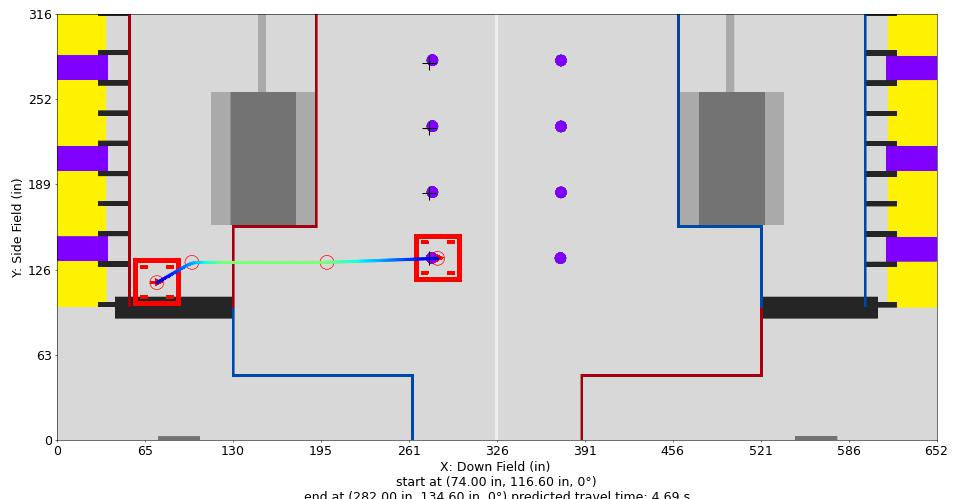

Data behind this chart, as committed beside it:
Distance (in), Time (s), X (in), Y (in), Velocity (in/s), Orientation (deg), Touch, Rotational Velocity (deg/s), Way X (in), Way Y (in), Way Velocity (in/s), Way Orientation (deg), Way Turn Radius (in), Touch this Point
0.0, 0.0, 74.0, 116.6, 12.0, 0.0, 0, 0.0, 74.0, 116.6, 12.0, 0.0, 3.0, 0.0
1, 0.07937, 74.87, 117.1, 13.2, 0.0, 0, 0.0, 100.0, 131.6, 48.0, 0.0, 20.0, 0.0
2, 0.1518, 75.73, 117.6, 14.4, 0.0, 0, 0.0, 200.0, 131.6, 84.0, 0.0, 3.0, 0.0
3, 0.2185, 76.6, 118.1, 15.6, 0.0, 0, 0.0, 282.0, 134.6, 12.0, 0.0, 3.0, 0
4, 0.2802, 77.46, 118.6, 16.8, 0.0, 0, 0.0, , , , , , 
5, 0.3377, 78.33, 119.1, 18, 0.0, 0, 0.0, , , , , , 
6, 0.3915, 79.2, 119.6, 19.2, 0.0, 0, 0.0, , , , , , 
7, 0.442, 80.06, 120.1, 20.4, 0.0, 0, -0.0, , , , , , 
8, 0.4896, 80.93, 120.6, 21.6, 0.0, 0, -0.0, , , , , , 
9, 0.5346, 81.8, 121.1, 22.8, 0.0, 0, -0.0, , , , , , 
10, 0.5774, 82.66, 121.6, 24, 0.0, 0, -0.0, , , , , , 
11, 0.618, 83.53, 122.1, 25.2, 0.0, 0, -0.0, , , , , , 
12, 0.6568, 84.39, 122.6, 26.4, 0.0, 0, -0.0, , , , , , 
13, 0.6938, 85.26, 123.1, 27.6, 0.0, 0, -0.0, , , , , , 
14, 0.7293, 86.13, 123.6, 28.8, 0.0, 0, -0.0, , , , , , 
15, 0.7633, 86.99, 124.1, 30, 0.0, 0, 0.0, , , , , , 
16, 0.796, 87.86, 124.6, 31.2, 0.0, 0, 0.0, , , , , , 
17, 0.8274, 88.73, 125.1, 32.4, 0.0, 0, 0.0, , , , , , 
18, 0.8577, 89.59, 125.6, 33.6, 0.0, 0, 0.0, , , , , , 
19, 0.8869, 90.46, 126.1, 34.8, 0.0, 0, 0.0, , , , , , 
20, 0.9152, 91.32, 126.6, 36, 0.0, 0, 0.0, , , , , , 
21, 0.9425, 92.19, 127.1, 37.2, 0.0, 0, 0.0, , , , , , 
22, 0.969, 93.06, 127.6, 38.4, 0.0, 0, 0.0, , , , , , 
23, 0.9946, 93.92, 128.1, 39.6, 0.0, 0, 0.0, , , , , , 
24, 1.019, 94.79, 128.6, 40.8, 0.0, 0, 0.0, , , , , , 
25, 1.044, 95.66, 129.1, 42, 0.0, 0, 0.0, , , , , , 
26, 1.067, 96.54, 129.6, 43.2, 0.0, 0, 0.0, , , , , , 
27, 1.09, 97.45, 130, 44.4, 0.0, 0, 0.0, , , , , , 
28, 1.112, 98.38, 130.3, 45.6, 0.0, 0, 0.0, , , , , , 
29, 1.134, 99.32, 130.7, 46.8, 0.0, 0, 0.0, , , , , , 
30, 1.155, 100.3, 130.9, 48.41, 0.0, 0, 0.0, , , , , , 
31, 1.175, 101.3, 131.2, 50.01, 0.0, 0, 0.0, , , , , , 
32, 1.195, 102.2, 131.4, 51.62, 0.0, 0, 0.0, , , , , , 
33, 1.214, 103.2, 131.5, 53.23, 0.0, 0, 0.0, , , , , , 
34, 1.232, 104.2, 131.6, 54.83, 0.0, 0, 0.0, , , , , , 
35, 1.25, 105.2, 131.6, 56.44, 0.0, 0, 0.0, , , , , , 
36, 1.268, 106.2, 131.6, 58.05, 0.0, 0, 0.0, , , , , , 
37, 1.285, 107.2, 131.6, 59.65, 0.0, 0, 0.0, , , , , , 
38, 1.301, 108.2, 131.6, 61.26, 0.0, 0, 0.0, , , , , , 
39, 1.317, 109.2, 131.6, 62.87, 0.0, 0, 0.0, , , , , , 
40, 1.333, 110.2, 131.6, 64.47, 0.0, 0, 0.0, , , , , , 
41, 1.348, 111.2, 131.6, 66.08, 0.0, 0, 0.0, , , , , , 
42, 1.363, 112.2, 131.6, 67.69, 0.0, 0, 0.0, , , , , , 
43, 1.378, 113.2, 131.6, 69.29, 0.0, 0, 0.0, , , , , , 
44, 1.392, 114.2, 131.6, 70.9, 0.0, 0, 0.0, , , , , , 
45, 1.406, 115.2, 131.6, 72.51, 0.0, 0, 0.0, , , , , , 
46, 1.42, 116.2, 131.6, 74.12, 0.0, 0, 0.0, , , , , , 
47, 1.433, 117.2, 131.6, 75.72, 0.0, 0, 0.0, , , , , , 
48, 1.446, 118.2, 131.6, 77.33, 0.0, 0, 0.0, , , , , , 
49, 1.459, 119.2, 131.6, 78.94, 0.0, 0, 0.0, , , , , , 
50, 1.472, 120.2, 131.6, 80.54, 0.0, 0, 0.0, , , , , , 
51, 1.484, 121.2, 131.6, 82.15, 0.0, 0, 0.0, , , , , , 
52, 1.496, 122.2, 131.6, 83.76, 0.0, 0, 0.0, , , , , , 
53, 1.508, 123.2, 131.6, 84.0, 0.0, 0, 0.0, , , , , , 
54, 1.52, 124.2, 131.6, 84.0, 0.0, 0, 0.0, , , , , , 
55, 1.532, 125.2, 131.6, 84.0, 0.0, 0, 0.0, , , , , , 
56, 1.544, 126.2, 131.6, 84.0, 0.0, 0, 0.0, , , , , , 
57, 1.556, 127.2, 131.6, 84.0, 0.0, 0, 0.0, , , , , , 
58, 1.567, 128.2, 131.6, 84.0, 0.0, 0, 0.0, , , , , , 
59, 1.579, 129.2, 131.6, 84.0, 0.0, 0, 0.0, , , , , , 
... 154 more rows
